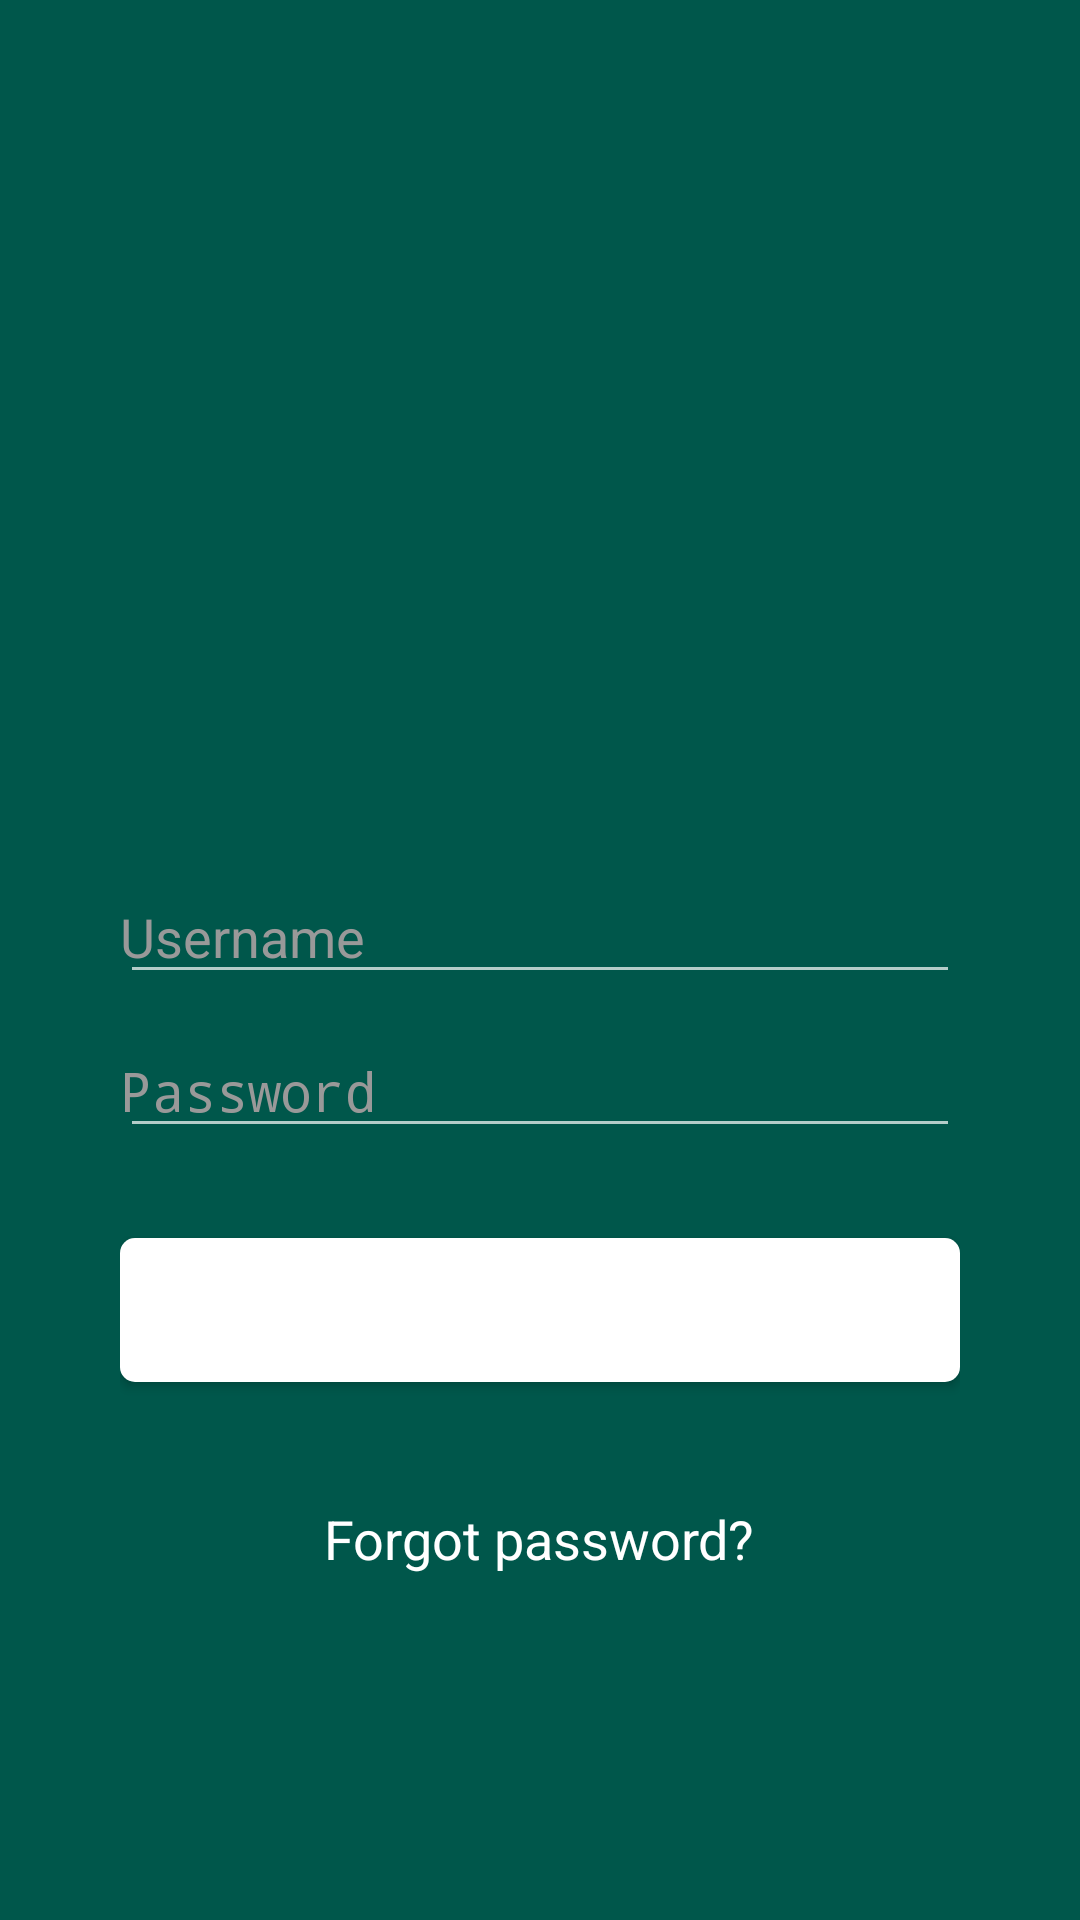

Layout XML and referenced resources for this Android screen:
<!-- AndroidManifest.xml: application theme AppTheme -->
<!-- res/layout/login_activity.xml -->
<LinearLayout xmlns:android="http://schemas.android.com/apk/res/android"
    android:layout_width="match_parent"
    android:layout_height="match_parent"
    android:orientation="vertical"
    android:background="@color/colorPrimaryDark"
    android:padding="40dp">

    <EditText
        android:layout_width="match_parent"
        android:layout_height="wrap_content"
        android:inputType="textEmailAddress"
        android:ems="10"
        android:id="@+id/username"
        android:drawableLeft="@mipmap/account"
        android:hint="Username"
        android:layout_marginTop="250dp"
        android:textColor="#FFF"
        android:paddingLeft="0dp"
        android:drawablePadding="5dp"
        android:textColorHint="#999"/>

    <EditText
        android:layout_width="match_parent"
        android:layout_height="wrap_content"
        android:inputType="textPassword"
        android:ems="10"
        android:id="@+id/password"
        android:drawableLeft="@mipmap/lock"
        android:hint="Password"
        android:layout_marginTop="10dp"
        android:textColor="#FFF"
        android:paddingLeft="0dp"
        android:drawablePadding="5dp"
        android:textColorHint="#999"/>
        passEditText = (EditText) findViewById(R.id.password);

    <Button
        android:layout_width="match_parent"
        android:layout_height="wrap_content"
        android:layout_marginTop="30dp"
        android:text="Log In"
        android:id="@+id/buttonsignin"
        android:background="@drawable/selector_xml_btn_yellow"
        android:layout_gravity="center_horizontal"
       />

    <TextView
        android:layout_width="wrap_content"
        android:layout_height="wrap_content"
        android:textAppearance="?android:attr/textAppearanceMedium"
        android:text="Forgot password?"
        android:id="@+id/textView3"
        android:layout_gravity="center_horizontal"
        android:layout_marginTop="40dp"
        android:textColor="#FFF"
        />

</LinearLayout>
<!-- resources referenced by this layout -->
<resources>
  <color name="colorPrimaryDark">#00574B</color>
  <!-- drawable selector_xml_btn_yellow (drawable) -->
  <?xml version="1.0" encoding="utf-8"?>
  <selector xmlns:android="http://schemas.android.com/apk/res/android">
      <item android:state_pressed="true" >
          <shape xmlns:android="http://schemas.android.com/apk/res/android">
              <corners android:radius="5dp" />
              <solid android:color="#ffffff" />
          </shape>
      </item>
      <item >
          <shape xmlns:android="http://schemas.android.com/apk/res/android">
              <corners android:radius="5dp" />
              <solid android:color="#ffffff" />
          </shape>
      </item>
  </selector>
  <style name="AppTheme" parent="Theme.AppCompat">
          
          <item name="colorPrimary">@color/colorPrimary</item>
          <item name="colorPrimaryDark">@color/colorPrimaryDark</item>
          <item name="colorAccent">@color/colorAccent</item>
      </style>
  <color name="colorPrimary">#008577</color>
  <color name="colorAccent">#D81B60</color>
</resources>
